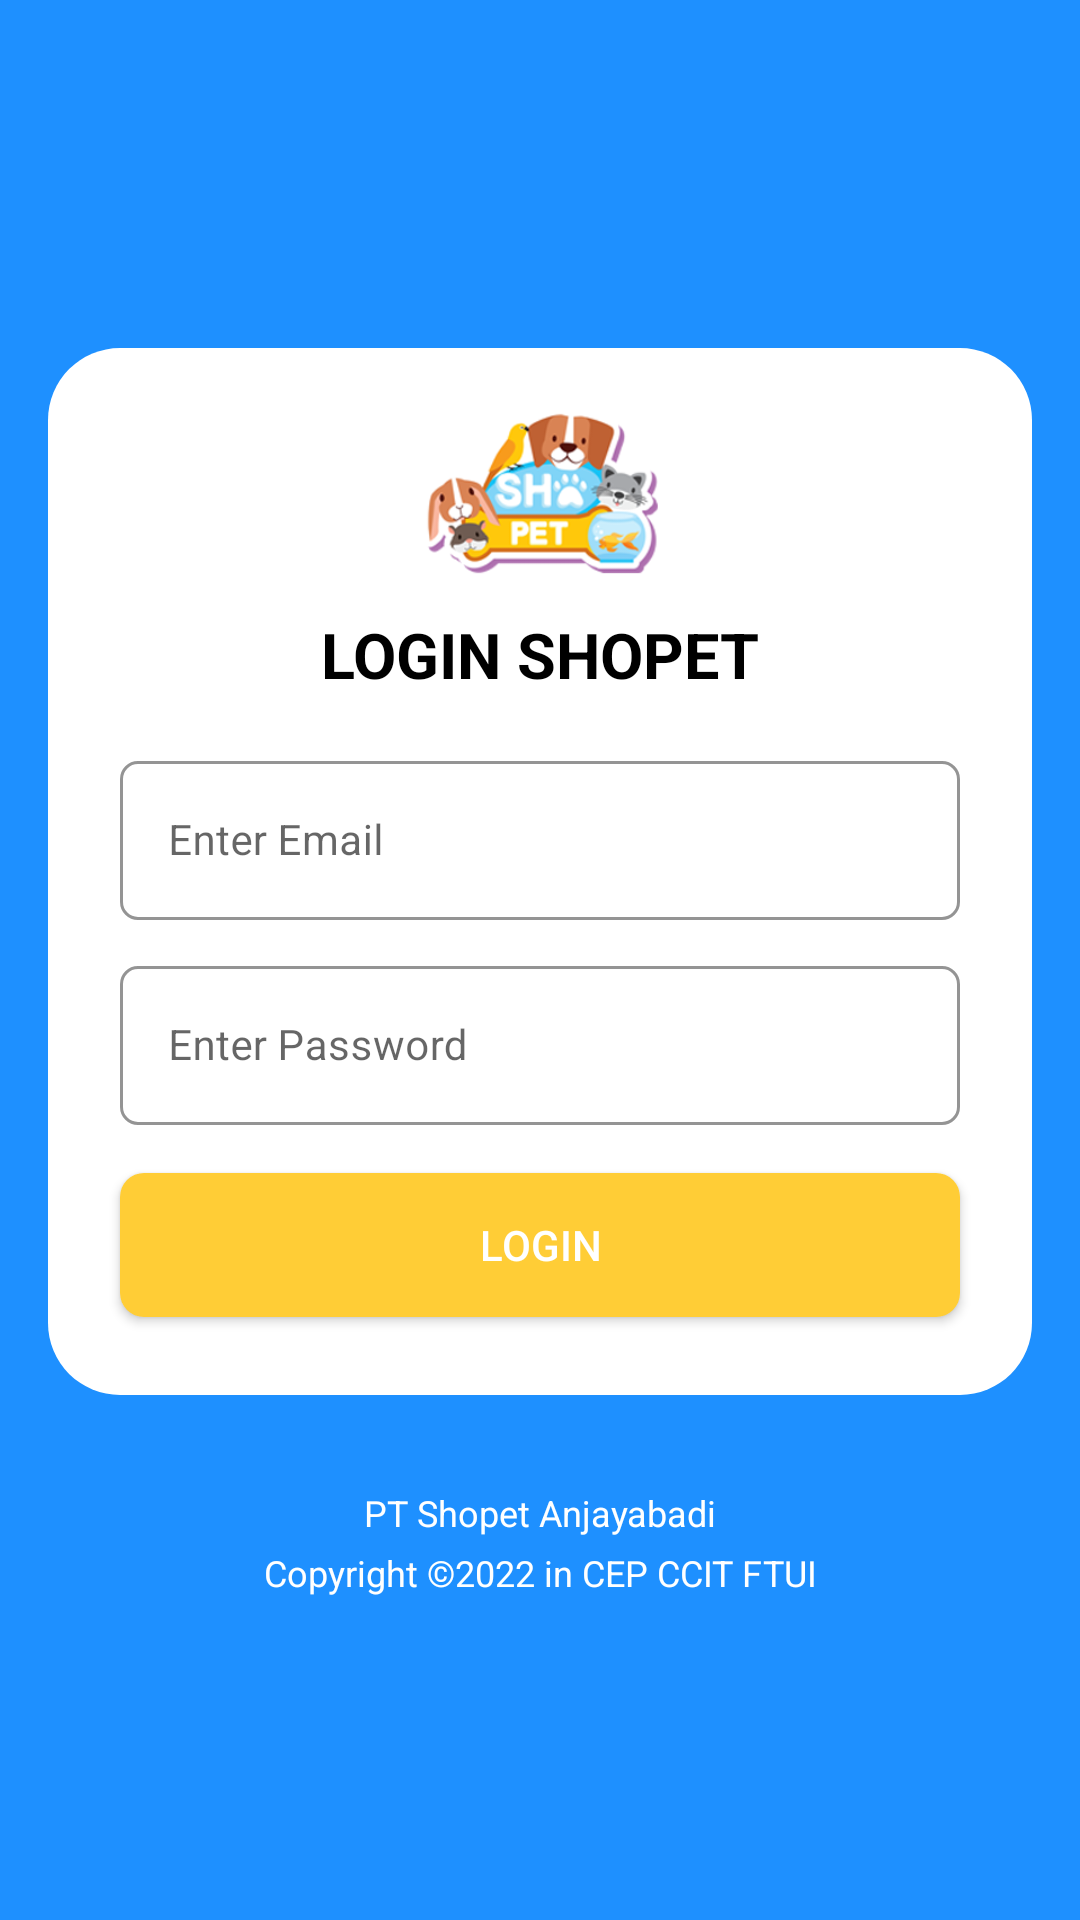

Layout XML and referenced resources for this Android screen:
<!-- AndroidManifest.xml: application theme Theme.ShopetApplication -->
<!-- res/layout/activity_login.xml -->
<?xml version="1.0" encoding="utf-8"?>
<androidx.coordinatorlayout.widget.CoordinatorLayout
    xmlns:android="http://schemas.android.com/apk/res/android"
    xmlns:tools="http://schemas.android.com/tools"
    android:layout_width="match_parent"
    android:layout_height="match_parent"
    xmlns:app="http://schemas.android.com/apk/res-auto"
    android:background="@color/primaryColor"
    android:padding="16dp"
    android:layout_gravity="center"
    tools:context=".LoginActivity">


    <LinearLayout
        android:layout_width="match_parent"
        android:layout_height="wrap_content"
        android:layout_marginTop="100dp"
        android:background="@drawable/rounded"
        android:gravity="center"
        android:orientation="vertical"
        android:paddingTop="8dp"
        android:paddingBottom="10dp"
        android:paddingLeft="16dp"
        android:paddingRight="16dp">

        <ImageView
            android:id="@+id/logo"
            android:layout_width="80dp"
            android:layout_height="80dp"
            android:layout_centerHorizontal="true"
            android:src="@drawable/shopetlogo" />

        <TextView
            android:id="@+id/namaApp"
            android:layout_width="wrap_content"
            android:layout_height="wrap_content"
            android:layout_below="@id/logo"
            android:layout_centerHorizontal="true"
            android:layout_marginBottom="16dp"
            android:text="LOGIN SHOPET"
            android:textColor="@color/black"
            android:textSize="21sp"
            android:textStyle="bold" />

        <com.google.android.material.textfield.TextInputLayout
            style="@style/Widget.MaterialComponents.TextInputLayout.OutlinedBox"
            android:layout_width="match_parent"
            android:layout_height="wrap_content"
            android:layout_marginLeft="8dp"
            android:layout_marginRight="8dp"
            app:boxCornerRadiusBottomEnd="6dp"
            app:boxCornerRadiusBottomStart="6dp"
            app:boxCornerRadiusTopEnd="6dp"
            app:boxCornerRadiusTopStart="6dp"
            app:boxStrokeColor="@color/primaryColor">

            <EditText
                android:id="@+id/inputEmail"
                android:layout_width="match_parent"
                android:layout_height="wrap_content"
                android:layout_marginBottom="10dp"
                android:hint="Enter Email"
                android:inputType="textEmailAddress"
                android:textSize="14dp" />

        </com.google.android.material.textfield.TextInputLayout>


        <com.google.android.material.textfield.TextInputLayout
            style="@style/Widget.MaterialComponents.TextInputLayout.OutlinedBox"
            android:layout_width="match_parent"
            android:layout_height="wrap_content"
            android:layout_marginLeft="8dp"
            android:layout_marginRight="8dp"
            app:boxCornerRadiusBottomEnd="6dp"
            app:boxCornerRadiusBottomStart="6dp"
            app:boxCornerRadiusTopEnd="6dp"
            app:boxCornerRadiusTopStart="6dp"
            app:boxStrokeColor="@color/primaryColor"
            app:boxStrokeErrorColor="#FD2B2B">

            <EditText
                android:id="@+id/inputPassword"
                android:layout_width="match_parent"
                android:layout_height="wrap_content"
                android:layout_marginBottom="16dp"
                android:hint="Enter Password"
                android:inputType="textPassword"
                android:textSize="14dp" />


        </com.google.android.material.textfield.TextInputLayout>

        <Button
            android:id="@+id/btnLogin"
            android:layout_width="match_parent"
            android:layout_height="wrap_content"
            android:layout_marginLeft="8dp"
            android:layout_marginRight="8dp"
            android:layout_marginBottom="16dp"
            android:background="@drawable/buttoncrud2"
            android:text="Login"
            android:textColor="@android:color/white" />
    </LinearLayout>

    <TextView
        android:layout_width="match_parent"
        android:layout_height="wrap_content"
        android:layout_marginTop="480dp"
        android:text="PT Shopet Anjayabadi"
        android:textSize="12dp"
        android:textColor="@color/white"
        android:gravity="center"/>

    <TextView
        android:layout_width="match_parent"
        android:layout_height="wrap_content"
        android:layout_marginTop="500dp"
        android:text="Copyright ©2022 in CEP CCIT FTUI"
        android:textSize="12dp"
        android:textColor="@color/white"
        android:gravity="center"/>

</androidx.coordinatorlayout.widget.CoordinatorLayout>
<!-- resources referenced by this layout -->
<resources>
  <color name="black">#FF000000</color>
  <color name="primaryColor">#1e90ff</color>
  <color name="white">#FFFFFF</color>
  <!-- drawable buttoncrud2 (drawable) -->
  <?xml version="1.0" encoding="utf-8"?>
  <shape xmlns:android="http://schemas.android.com/apk/res/android">
      <corners android:radius="8dp"/>
  
      <solid android:color="#FFCD36"/>
  </shape>
  <!-- drawable rounded (drawable) -->
  <?xml version="1.0" encoding="utf-8"?>
  <shape xmlns:android="http://schemas.android.com/apk/res/android">
      <corners
          android:radius="24dp"
          />
      <solid
          android:color="#ffffff"/>
  </shape>
  <!-- drawable shopetlogo: png bitmap (drawable-v24, 39841 bytes) -->
  <style name="Theme.ShopetApplication" parent="Theme.MaterialComponents.DayNight.DarkActionBar">
          
          <item name="colorPrimary">@color/primaryColor</item>
          <item name="colorPrimaryVariant">@color/primaryColor</item>
          <item name="colorOnPrimary">@color/white</item>
          
          <item name="colorSecondary">@color/teal_200</item>
          <item name="colorSecondaryVariant">@color/primaryColor</item>
          <item name="colorOnSecondary">@color/black</item>
          
          <item name="android:statusBarColor" tools:targetApi="l">?attr/colorPrimaryVariant</item>
          
      </style>
  <color name="teal_200">#FF03DAC5</color>
</resources>
